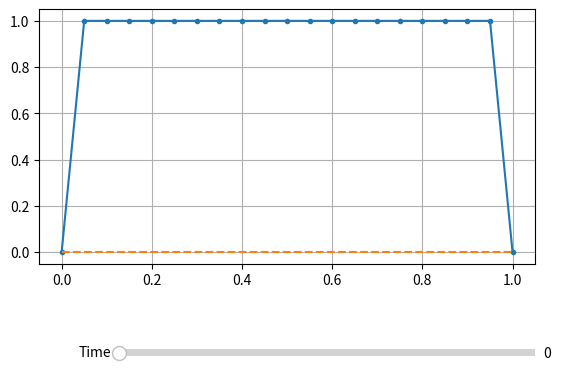

Python code for this plot:
import numpy as np
import matplotlib.pyplot as plt
from scipy import sparse
from scipy.special import gamma
import datetime


def b_fun(k, alpha):
    return (np.power(k+1, 1-alpha)-np.power(k, 1-alpha))/gamma(2-alpha)


alpha = 0.8
phi = 0.5
beta = 0.5
nu = 0.01

T = 2.0
N = 5001
h = T/(N-1)

a = 0.0
b = 1.0
M = 21
x = np.linspace(a, b, M)
dx = x[1]-x[0]

L  = sparse.diags([-2.0*np.ones(M-2), np.ones(M-3), np.ones(M-3)], [0, -1, 1])
Id = sparse.diags(np.ones(M-2), 0)

u = np.zeros((M, N)) #(x, t)
f = np.zeros_like(u)

u[:,0] = 1.0 + 0.0*x
u[0,0] = 0.0
u[-1,0] = 0.0

for n in range(1, N):
    halpha = np.power(h, 1-alpha)
    NTX = nu*h/np.square(dx)

    bb = b_fun(n-np.arange(1,n+1), alpha)

    A = (phi + bb[-1]*halpha)*Id - NTX*L

    y = np.sum(u[:,1:n], axis=1)

    f1 = (NTX*L) @ y[1:-1]
    f2 = halpha*(u[1:-1,1:n]@bb[:-1])
    f3 = (phi + beta*(((n*h)**(1-alpha))/gamma(2-alpha)))*u[1:-1,0]
    f4 = h*np.sum(f[1:-1,1:n], axis=1)

    fBC = np.zeros(M-2)    
    fBC[0]  = (h*nu/(dx**2))*(u[0,0] + y[0])
    fBC[-1] = (h*nu/(dx**2))*(u[-1,0] + y[-1])

    u[1:-1,n] = sparse.linalg.spsolve(A, f1 - f2 + f3 + f4 + fBC)
    u[0,n]  = u[0,0]
    u[-1,n] = u[-1,0]



# SAVING SOLUTION
# params = {
#     'T':T,
#     'N':N,
#     'a':a,
#     'b':b,
#     'M':M,
#     'alpha':alpha,
#     'phi':phi,
#     'beta':beta,
#     'nu':nu,
# }
# np.savez(f'./results/u_{datetime.datetime.now().strftime("%Y-%d-%m_%H-%M-%S")}.npz', u=u, f=f, params=params)



# exit()
# PLOTTING
import matplotlib.pyplot as plt
from matplotlib.widgets import Slider

def update(val):
    l1.set_ydata(u[:,int(u.shape[1]*val/T)])
    l2.set_ydata(f[:,int(u.shape[1]*val/T)])

fig, ax = plt.subplots()
plt.grid()
plt.subplots_adjust(bottom=0.35)
plt.ylim([np.min(u)-0.05*np.abs(np.max(u)), np.max(u)+0.05*np.abs(np.max(u))])
l1, = plt.plot(x, u[:,0], '.-')
l2, = plt.plot(x, f[:,0], '--')
axfreq = plt.axes([0.25, 0.15, 0.65, 0.03])
freq = Slider(axfreq, 'Time', 0, T-0.5*h, valinit=0, valstep=h)
freq.on_changed(update)
plt.show()
